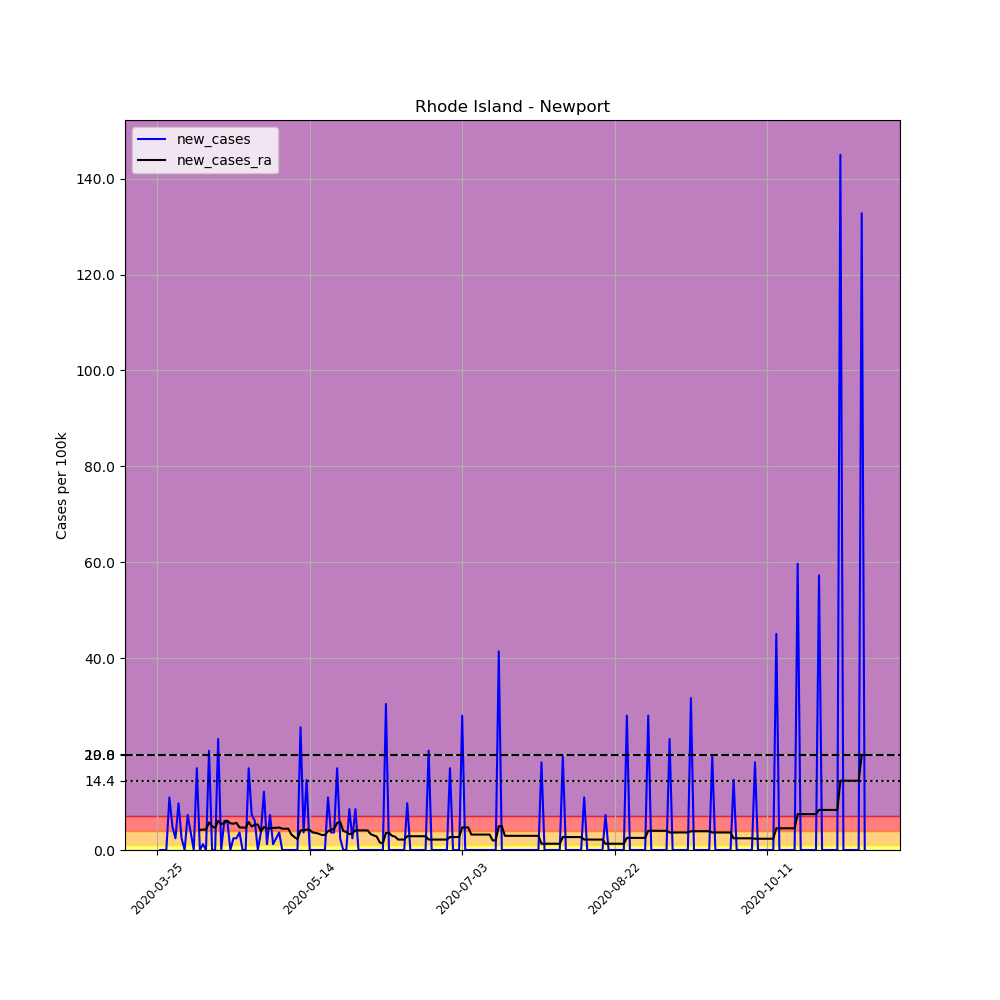

Data behind this chart, as committed beside it:
, date, county, state, fips, cases, deaths, COUNTY, STNAME, CTYNAME, POPESTIMATE2019, per_100k, new_cases, new_cases_ra
346163, 2020-03-25, Newport, Rhode Island, 44005, 8, 0, 5, Rhode Island, Newport, 82082, 9.746, , 
346164, 2020-03-26, Newport, Rhode Island, 44005, 8, 0, 5, Rhode Island, Newport, 82082, 9.746, 0.0, 
346165, 2020-03-27, Newport, Rhode Island, 44005, 8, 0, 5, Rhode Island, Newport, 82082, 9.746, 0.0, 
346166, 2020-03-28, Newport, Rhode Island, 44005, 8, 0, 5, Rhode Island, Newport, 82082, 9.746, 0.0, 
346167, 2020-03-29, Newport, Rhode Island, 44005, 17, 0, 5, Rhode Island, Newport, 82082, 20.71, 10.96, 
346168, 2020-03-30, Newport, Rhode Island, 44005, 21, 0, 5, Rhode Island, Newport, 82082, 25.58, 4.873, 
346169, 2020-03-31, Newport, Rhode Island, 44005, 23, 0, 5, Rhode Island, Newport, 82082, 28.02, 2.437, 
346170, 2020-04-01, Newport, Rhode Island, 44005, 31, 0, 5, Rhode Island, Newport, 82082, 37.77, 9.746, 
346171, 2020-04-02, Newport, Rhode Island, 44005, 33, 0, 5, Rhode Island, Newport, 82082, 40.2, 2.437, 
346172, 2020-04-03, Newport, Rhode Island, 44005, 33, 0, 5, Rhode Island, Newport, 82082, 40.2, 0.0, 
346173, 2020-04-04, Newport, Rhode Island, 44005, 39, 0, 5, Rhode Island, Newport, 82082, 47.51, 7.31, 
346174, 2020-04-05, Newport, Rhode Island, 44005, 42, 0, 5, Rhode Island, Newport, 82082, 51.17, 3.655, 
346175, 2020-04-06, Newport, Rhode Island, 44005, 42, 0, 5, Rhode Island, Newport, 82082, 51.17, 0.0, 
346176, 2020-04-07, Newport, Rhode Island, 44005, 56, 0, 5, Rhode Island, Newport, 82082, 68.22, 17.06, 
346177, 2020-04-08, Newport, Rhode Island, 44005, 56, 0, 5, Rhode Island, Newport, 82082, 68.22, 0.0, 4.177
346178, 2020-04-09, Newport, Rhode Island, 44005, 57, 0, 5, Rhode Island, Newport, 82082, 69.44, 1.218, 4.264
346179, 2020-04-10, Newport, Rhode Island, 44005, 57, 0, 5, Rhode Island, Newport, 82082, 69.44, 0.0, 4.264
346180, 2020-04-11, Newport, Rhode Island, 44005, 74, 0, 5, Rhode Island, Newport, 82082, 90.15, 20.71, 5.743
346181, 2020-04-12, Newport, Rhode Island, 44005, 74, 0, 5, Rhode Island, Newport, 82082, 90.15, 0.0, 4.96
346182, 2020-04-13, Newport, Rhode Island, 44005, 74, 0, 5, Rhode Island, Newport, 82082, 90.15, 0.0, 4.612
346183, 2020-04-14, Newport, Rhode Island, 44005, 93, 0, 5, Rhode Island, Newport, 82082, 113.3, 23.15, 6.091
346184, 2020-04-15, Newport, Rhode Island, 44005, 93, 0, 5, Rhode Island, Newport, 82082, 113.3, 0.0, 5.395
346185, 2020-04-16, Newport, Rhode Island, 44005, 98, 0, 5, Rhode Island, Newport, 82082, 119.4, 6.091, 5.656
346186, 2020-04-17, Newport, Rhode Island, 44005, 103, 0, 5, Rhode Island, Newport, 82082, 125.5, 6.091, 6.091
346187, 2020-04-18, Newport, Rhode Island, 44005, 103, 0, 5, Rhode Island, Newport, 82082, 125.5, 0.0, 5.569
346188, 2020-04-19, Newport, Rhode Island, 44005, 105, 0, 5, Rhode Island, Newport, 82082, 127.9, 2.437, 5.482
346189, 2020-04-20, Newport, Rhode Island, 44005, 107, 0, 5, Rhode Island, Newport, 82082, 130.4, 2.437, 5.656
346190, 2020-04-21, Newport, Rhode Island, 44005, 110, 0, 5, Rhode Island, Newport, 82082, 134, 3.655, 4.699
346191, 2020-04-22, Newport, Rhode Island, 44005, 110, 0, 5, Rhode Island, Newport, 82082, 134, 0.0, 4.699
346192, 2020-04-23, Newport, Rhode Island, 44005, 110, 0, 5, Rhode Island, Newport, 82082, 134, 0.0, 4.612
346193, 2020-04-24, Newport, Rhode Island, 44005, 124, 0, 5, Rhode Island, Newport, 82082, 151.1, 17.06, 5.83
346194, 2020-04-25, Newport, Rhode Island, 44005, 130, 0, 5, Rhode Island, Newport, 82082, 158.4, 7.31, 4.873
346195, 2020-04-26, Newport, Rhode Island, 44005, 135, 0, 5, Rhode Island, Newport, 82082, 164.5, 6.091, 5.308
346196, 2020-04-27, Newport, Rhode Island, 44005, 135, 0, 5, Rhode Island, Newport, 82082, 164.5, 0.0, 5.308
346197, 2020-04-28, Newport, Rhode Island, 44005, 138, 0, 5, Rhode Island, Newport, 82082, 168.1, 3.655, 3.916
346198, 2020-04-29, Newport, Rhode Island, 44005, 148, 0, 5, Rhode Island, Newport, 82082, 180.3, 12.18, 4.786
346199, 2020-04-30, Newport, Rhode Island, 44005, 149, 0, 5, Rhode Island, Newport, 82082, 181.5, 1.218, 4.438
346200, 2020-05-01, Newport, Rhode Island, 44005, 155, 0, 5, Rhode Island, Newport, 82082, 188.8, 7.31, 4.525
346201, 2020-05-02, Newport, Rhode Island, 44005, 156, 0, 5, Rhode Island, Newport, 82082, 190.1, 1.218, 4.612
346202, 2020-05-03, Newport, Rhode Island, 44005, 158, 4, 5, Rhode Island, Newport, 82082, 192.5, 2.437, 4.612
346203, 2020-05-04, Newport, Rhode Island, 44005, 161, 4, 5, Rhode Island, Newport, 82082, 196.1, 3.655, 4.699
346204, 2020-05-05, Newport, Rhode Island, 44005, 161, 4, 5, Rhode Island, Newport, 82082, 196.1, 0.0, 4.438
346205, 2020-05-06, Newport, Rhode Island, 44005, 161, 4, 5, Rhode Island, Newport, 82082, 196.1, 0.0, 4.438
346206, 2020-05-07, Newport, Rhode Island, 44005, 161, 4, 5, Rhode Island, Newport, 82082, 196.1, 0.0, 4.438
346207, 2020-05-08, Newport, Rhode Island, 44005, 161, 4, 5, Rhode Island, Newport, 82082, 196.1, 0.0, 3.22
346208, 2020-05-09, Newport, Rhode Island, 44005, 161, 4, 5, Rhode Island, Newport, 82082, 196.1, 0.0, 2.698
346209, 2020-05-10, Newport, Rhode Island, 44005, 161, 4, 5, Rhode Island, Newport, 82082, 196.1, 0.0, 2.263
346210, 2020-05-11, Newport, Rhode Island, 44005, 182, 4, 5, Rhode Island, Newport, 82082, 221.7, 25.58, 4.09
346211, 2020-05-12, Newport, Rhode Island, 44005, 185, 4, 5, Rhode Island, Newport, 82082, 225.4, 3.655, 4.09
346212, 2020-05-13, Newport, Rhode Island, 44005, 197, 4, 5, Rhode Island, Newport, 82082, 240, 14.62, 4.264
346213, 2020-05-14, Newport, Rhode Island, 44005, 197, 4, 5, Rhode Island, Newport, 82082, 240, 0.0, 4.177
346214, 2020-05-15, Newport, Rhode Island, 44005, 197, 4, 5, Rhode Island, Newport, 82082, 240, 0.0, 3.655
346215, 2020-05-16, Newport, Rhode Island, 44005, 197, 4, 5, Rhode Island, Newport, 82082, 240, 0.0, 3.568
346216, 2020-05-17, Newport, Rhode Island, 44005, 197, 4, 5, Rhode Island, Newport, 82082, 240, 0.0, 3.394
346217, 2020-05-18, Newport, Rhode Island, 44005, 197, 4, 5, Rhode Island, Newport, 82082, 240, 0.0, 3.133
346218, 2020-05-19, Newport, Rhode Island, 44005, 197, 4, 5, Rhode Island, Newport, 82082, 240, 0.0, 3.133
346219, 2020-05-20, Newport, Rhode Island, 44005, 206, 4, 5, Rhode Island, Newport, 82082, 251, 10.96, 3.916
346220, 2020-05-21, Newport, Rhode Island, 44005, 209, 4, 5, Rhode Island, Newport, 82082, 254.6, 3.655, 4.177
346221, 2020-05-22, Newport, Rhode Island, 44005, 212, 4, 5, Rhode Island, Newport, 82082, 258.3, 3.655, 4.438
346222, 2020-05-23, Newport, Rhode Island, 44005, 226, 4, 5, Rhode Island, Newport, 82082, 275.3, 17.06, 5.656
... 173 more rows
